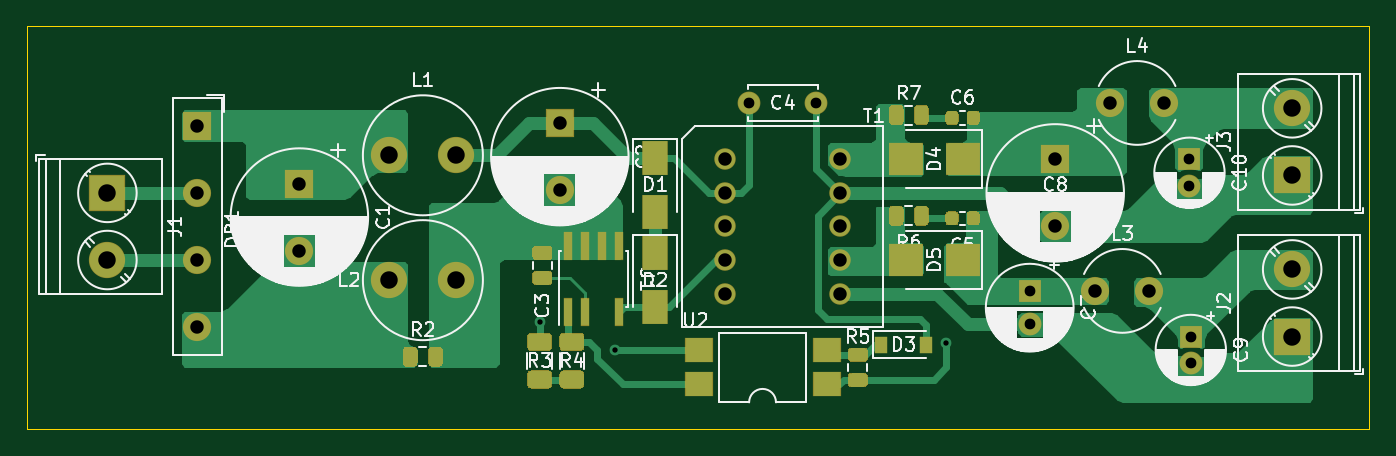
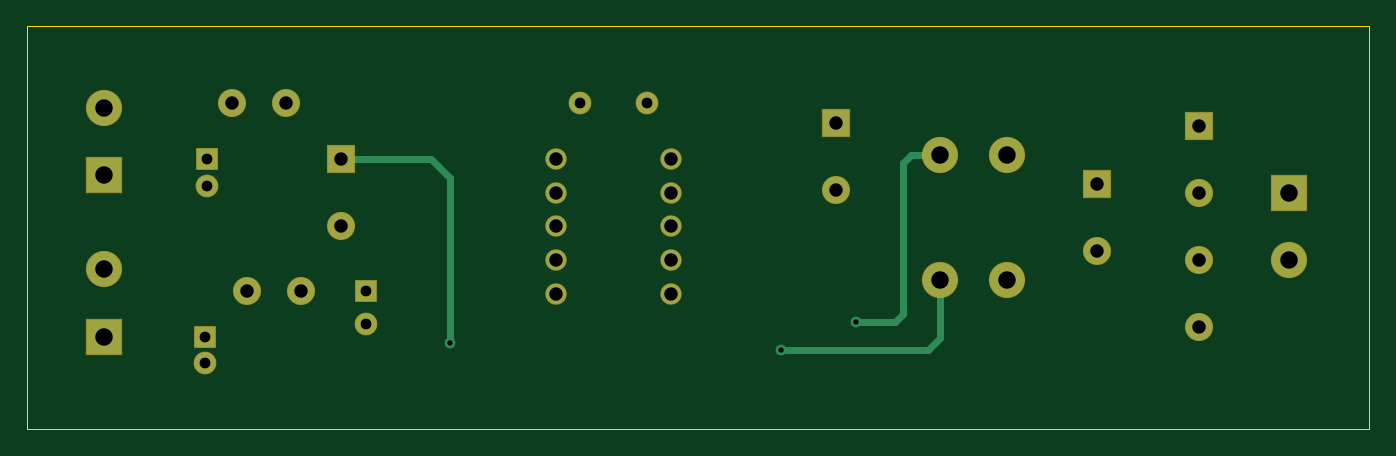
Circuit board: 9 layer files. Board 100.0 x 30.0 mm.
- bottom_copper: pi_dual_output_pro_1-B_Cu.gbr (4537 bytes)
- bottom_mask: pi_dual_output_pro_1-B_Mask.gbr (2122 bytes)
- bottom_silk: pi_dual_output_pro_1-B_SilkS.gbr (2125 bytes)
- outline: pi_dual_output_pro_1-Edge_Cuts.gbr (709 bytes)
- top_copper: pi_dual_output_pro_1-F_Cu.gbr (39416 bytes)
- top_mask: pi_dual_output_pro_1-F_Mask.gbr (9361 bytes)
- top_silk: pi_dual_output_pro_1-F_SilkS.gbr (86887 bytes)
- drill: pi_dual_output_pro_1-NPTH.drl (269 bytes)
- drill: pi_dual_output_pro_1-PTH.drl (1024 bytes)

=== bottom_copper: pi_dual_output_pro_1-B_Cu.gbr ===
%TF.GenerationSoftware,KiCad,Pcbnew,(5.1.6)-1*%
%TF.CreationDate,2021-01-14T17:27:39+01:00*%
%TF.ProjectId,pi_dual_output_pro_1,70695f64-7561-46c5-9f6f-75747075745f,rev?*%
%TF.SameCoordinates,Original*%
%TF.FileFunction,Copper,L2,Bot*%
%TF.FilePolarity,Positive*%
%FSLAX46Y46*%
G04 Gerber Fmt 4.6, Leading zero omitted, Abs format (unit mm)*
G04 Created by KiCad (PCBNEW (5.1.6)-1) date 2021-01-14 17:27:39*
%MOMM*%
%LPD*%
G01*
G04 APERTURE LIST*
%TA.AperFunction,ComponentPad*%
%ADD10R,2.000000X2.000000*%
%TD*%
%TA.AperFunction,ComponentPad*%
%ADD11C,2.000000*%
%TD*%
%TA.AperFunction,ComponentPad*%
%ADD12C,1.500000*%
%TD*%
%TA.AperFunction,ComponentPad*%
%ADD13C,2.600000*%
%TD*%
%TA.AperFunction,ComponentPad*%
%ADD14R,2.600000X2.600000*%
%TD*%
%TA.AperFunction,ComponentPad*%
%ADD15C,1.600000*%
%TD*%
%TA.AperFunction,ComponentPad*%
%ADD16R,1.600000X1.600000*%
%TD*%
%TA.AperFunction,ViaPad*%
%ADD17C,0.800000*%
%TD*%
%TA.AperFunction,Conductor*%
%ADD18C,0.500000*%
%TD*%
G04 APERTURE END LIST*
D10*
%TO.P,DB1,1*%
%TO.N,/hv_dc_+*%
X114700000Y-132400000D03*
D11*
%TO.P,DB1,2*%
%TO.N,Net-(DB1-Pad2)*%
X114700000Y-137400000D03*
%TO.P,DB1,3*%
%TO.N,Net-(DB1-Pad3)*%
X114700000Y-142400000D03*
%TO.P,DB1,4*%
%TO.N,/hv_dc_-*%
X114700000Y-147400000D03*
%TD*%
D12*
%TO.P,T1,10*%
%TO.N,Net-(D4-Pad2)*%
X162600000Y-134900000D03*
%TO.P,T1,9*%
%TO.N,Net-(C10-Pad2)*%
X162600000Y-137400000D03*
%TO.P,T1,8*%
%TO.N,N/C*%
X162600000Y-139900000D03*
%TO.P,T1,7*%
%TO.N,Net-(D5-Pad2)*%
X162600000Y-142400000D03*
%TO.P,T1,6*%
%TO.N,Net-(C7-Pad2)*%
X162600000Y-144900000D03*
%TO.P,T1,5*%
%TO.N,N/C*%
X154000000Y-144900000D03*
%TO.P,T1,4*%
%TO.N,Net-(D2-Pad2)*%
X154000000Y-142400000D03*
%TO.P,T1,3*%
%TO.N,N/C*%
X154000000Y-139900000D03*
%TO.P,T1,2*%
%TO.N,Net-(C2-Pad1)*%
X154000000Y-137400000D03*
%TO.P,T1,1*%
%TO.N,N/C*%
X154000000Y-134900000D03*
%TD*%
D11*
%TO.P,C8,2*%
%TO.N,Net-(C10-Pad2)*%
X178600000Y-139900000D03*
D10*
%TO.P,C8,1*%
%TO.N,Net-(C6-Pad1)*%
X178600000Y-134900000D03*
%TD*%
D13*
%TO.P,J3,2*%
%TO.N,Net-(C10-Pad1)*%
X196250000Y-131100000D03*
D14*
%TO.P,J3,1*%
%TO.N,Net-(C10-Pad2)*%
X196250000Y-136100000D03*
%TD*%
D13*
%TO.P,J2,2*%
%TO.N,Net-(C9-Pad1)*%
X196250000Y-143100000D03*
D14*
%TO.P,J2,1*%
%TO.N,Net-(C7-Pad2)*%
X196250000Y-148100000D03*
%TD*%
D13*
%TO.P,J1,2*%
%TO.N,Net-(DB1-Pad3)*%
X108000000Y-142400000D03*
D14*
%TO.P,J1,1*%
%TO.N,Net-(DB1-Pad2)*%
X108000000Y-137400000D03*
%TD*%
D11*
%TO.P,L4,2*%
%TO.N,Net-(C10-Pad1)*%
X186700000Y-130700000D03*
%TO.P,L4,1*%
%TO.N,Net-(C6-Pad1)*%
X182700000Y-130700000D03*
%TD*%
%TO.P,L3,2*%
%TO.N,Net-(C9-Pad1)*%
X185600000Y-144700000D03*
%TO.P,L3,1*%
%TO.N,Net-(C5-Pad1)*%
X181600000Y-144700000D03*
%TD*%
D15*
%TO.P,C4,2*%
%TO.N,Net-(C2-Pad1)*%
X155800000Y-130700000D03*
%TO.P,C4,1*%
%TO.N,Net-(C10-Pad2)*%
X160800000Y-130700000D03*
%TD*%
D13*
%TO.P,L2,2*%
%TO.N,Net-(C2-Pad2)*%
X134000000Y-143900000D03*
%TO.P,L2,1*%
%TO.N,/hv_dc_-*%
X129000000Y-143900000D03*
%TD*%
%TO.P,L1,2*%
%TO.N,Net-(C2-Pad1)*%
X134000000Y-134600000D03*
%TO.P,L1,1*%
%TO.N,/hv_dc_+*%
X129000000Y-134600000D03*
%TD*%
D15*
%TO.P,C10,2*%
%TO.N,Net-(C10-Pad2)*%
X188600000Y-136900000D03*
D16*
%TO.P,C10,1*%
%TO.N,Net-(C10-Pad1)*%
X188600000Y-134900000D03*
%TD*%
D15*
%TO.P,C9,2*%
%TO.N,Net-(C7-Pad2)*%
X188700000Y-150100000D03*
D16*
%TO.P,C9,1*%
%TO.N,Net-(C9-Pad1)*%
X188700000Y-148100000D03*
%TD*%
D15*
%TO.P,C7,2*%
%TO.N,Net-(C7-Pad2)*%
X176700000Y-147200000D03*
D16*
%TO.P,C7,1*%
%TO.N,Net-(C5-Pad1)*%
X176700000Y-144700000D03*
%TD*%
D11*
%TO.P,C2,2*%
%TO.N,Net-(C2-Pad2)*%
X141700000Y-137200000D03*
D10*
%TO.P,C2,1*%
%TO.N,Net-(C2-Pad1)*%
X141700000Y-132200000D03*
%TD*%
D11*
%TO.P,C1,2*%
%TO.N,/hv_dc_-*%
X122300000Y-141700000D03*
D10*
%TO.P,C1,1*%
%TO.N,/hv_dc_+*%
X122300000Y-136700000D03*
%TD*%
D17*
%TO.N,Net-(C2-Pad2)*%
X145800000Y-149100000D03*
%TO.N,Net-(C2-Pad1)*%
X140200000Y-147000000D03*
%TO.N,Net-(C6-Pad1)*%
X170500000Y-148600000D03*
%TD*%
D18*
%TO.N,Net-(C2-Pad2)*%
X134900000Y-149100000D02*
X134000000Y-148200000D01*
X134000000Y-148200000D02*
X134000000Y-143900000D01*
X145800000Y-149100000D02*
X134900000Y-149100000D01*
%TO.N,Net-(C2-Pad1)*%
X140200000Y-147000000D02*
X137300000Y-147000000D01*
X137300000Y-147000000D02*
X136700000Y-146400000D01*
X136700000Y-146400000D02*
X136700000Y-135200000D01*
X136100000Y-134600000D02*
X134000000Y-134600000D01*
X136700000Y-135200000D02*
X136100000Y-134600000D01*
%TO.N,Net-(C6-Pad1)*%
X170500000Y-148600000D02*
X170500000Y-136300000D01*
X171900000Y-134900000D02*
X178600000Y-134900000D01*
X170500000Y-136300000D02*
X171900000Y-134900000D01*
%TD*%
M02*

=== bottom_mask: pi_dual_output_pro_1-B_Mask.gbr ===
%TF.GenerationSoftware,KiCad,Pcbnew,(5.1.6)-1*%
%TF.CreationDate,2021-01-14T17:27:39+01:00*%
%TF.ProjectId,pi_dual_output_pro_1,70695f64-7561-46c5-9f6f-75747075745f,rev?*%
%TF.SameCoordinates,Original*%
%TF.FileFunction,Soldermask,Bot*%
%TF.FilePolarity,Negative*%
%FSLAX46Y46*%
G04 Gerber Fmt 4.6, Leading zero omitted, Abs format (unit mm)*
G04 Created by KiCad (PCBNEW (5.1.6)-1) date 2021-01-14 17:27:39*
%MOMM*%
%LPD*%
G01*
G04 APERTURE LIST*
%ADD10R,2.100000X2.100000*%
%ADD11C,2.100000*%
%ADD12C,1.600000*%
%ADD13C,2.700000*%
%ADD14R,2.700000X2.700000*%
%ADD15C,1.700000*%
%ADD16R,1.700000X1.700000*%
G04 APERTURE END LIST*
D10*
%TO.C,DB1*%
X114700000Y-132400000D03*
D11*
X114700000Y-137400000D03*
X114700000Y-142400000D03*
X114700000Y-147400000D03*
%TD*%
D12*
%TO.C,T1*%
X162600000Y-134900000D03*
X162600000Y-137400000D03*
X162600000Y-139900000D03*
X162600000Y-142400000D03*
X162600000Y-144900000D03*
X154000000Y-144900000D03*
X154000000Y-142400000D03*
X154000000Y-139900000D03*
X154000000Y-137400000D03*
X154000000Y-134900000D03*
%TD*%
D11*
%TO.C,C8*%
X178600000Y-139900000D03*
D10*
X178600000Y-134900000D03*
%TD*%
D13*
%TO.C,J3*%
X196250000Y-131100000D03*
D14*
X196250000Y-136100000D03*
%TD*%
D13*
%TO.C,J2*%
X196250000Y-143100000D03*
D14*
X196250000Y-148100000D03*
%TD*%
D13*
%TO.C,J1*%
X108000000Y-142400000D03*
D14*
X108000000Y-137400000D03*
%TD*%
D11*
%TO.C,L4*%
X186700000Y-130700000D03*
X182700000Y-130700000D03*
%TD*%
%TO.C,L3*%
X185600000Y-144700000D03*
X181600000Y-144700000D03*
%TD*%
D15*
%TO.C,C4*%
X155800000Y-130700000D03*
X160800000Y-130700000D03*
%TD*%
D13*
%TO.C,L2*%
X134000000Y-143900000D03*
X129000000Y-143900000D03*
%TD*%
%TO.C,L1*%
X134000000Y-134600000D03*
X129000000Y-134600000D03*
%TD*%
D15*
%TO.C,C10*%
X188600000Y-136900000D03*
D16*
X188600000Y-134900000D03*
%TD*%
D15*
%TO.C,C9*%
X188700000Y-150100000D03*
D16*
X188700000Y-148100000D03*
%TD*%
D15*
%TO.C,C7*%
X176700000Y-147200000D03*
D16*
X176700000Y-144700000D03*
%TD*%
D11*
%TO.C,C2*%
X141700000Y-137200000D03*
D10*
X141700000Y-132200000D03*
%TD*%
D11*
%TO.C,C1*%
X122300000Y-141700000D03*
D10*
X122300000Y-136700000D03*
%TD*%
M02*

=== bottom_silk: pi_dual_output_pro_1-B_SilkS.gbr ===
%TF.GenerationSoftware,KiCad,Pcbnew,(5.1.6)-1*%
%TF.CreationDate,2021-01-14T17:27:39+01:00*%
%TF.ProjectId,pi_dual_output_pro_1,70695f64-7561-46c5-9f6f-75747075745f,rev?*%
%TF.SameCoordinates,Original*%
%TF.FileFunction,Legend,Bot*%
%TF.FilePolarity,Positive*%
%FSLAX46Y46*%
G04 Gerber Fmt 4.6, Leading zero omitted, Abs format (unit mm)*
G04 Created by KiCad (PCBNEW (5.1.6)-1) date 2021-01-14 17:27:39*
%MOMM*%
%LPD*%
G01*
G04 APERTURE LIST*
%ADD10R,2.100000X2.100000*%
%ADD11C,2.100000*%
%ADD12C,1.600000*%
%ADD13C,2.700000*%
%ADD14R,2.700000X2.700000*%
%ADD15C,1.700000*%
%ADD16R,1.700000X1.700000*%
G04 APERTURE END LIST*
%LPC*%
D10*
%TO.C,DB1*%
X114700000Y-132400000D03*
D11*
X114700000Y-137400000D03*
X114700000Y-142400000D03*
X114700000Y-147400000D03*
%TD*%
D12*
%TO.C,T1*%
X162600000Y-134900000D03*
X162600000Y-137400000D03*
X162600000Y-139900000D03*
X162600000Y-142400000D03*
X162600000Y-144900000D03*
X154000000Y-144900000D03*
X154000000Y-142400000D03*
X154000000Y-139900000D03*
X154000000Y-137400000D03*
X154000000Y-134900000D03*
%TD*%
D11*
%TO.C,C8*%
X178600000Y-139900000D03*
D10*
X178600000Y-134900000D03*
%TD*%
D13*
%TO.C,J3*%
X196250000Y-131100000D03*
D14*
X196250000Y-136100000D03*
%TD*%
D13*
%TO.C,J2*%
X196250000Y-143100000D03*
D14*
X196250000Y-148100000D03*
%TD*%
D13*
%TO.C,J1*%
X108000000Y-142400000D03*
D14*
X108000000Y-137400000D03*
%TD*%
D11*
%TO.C,L4*%
X186700000Y-130700000D03*
X182700000Y-130700000D03*
%TD*%
%TO.C,L3*%
X185600000Y-144700000D03*
X181600000Y-144700000D03*
%TD*%
D15*
%TO.C,C4*%
X155800000Y-130700000D03*
X160800000Y-130700000D03*
%TD*%
D13*
%TO.C,L2*%
X134000000Y-143900000D03*
X129000000Y-143900000D03*
%TD*%
%TO.C,L1*%
X134000000Y-134600000D03*
X129000000Y-134600000D03*
%TD*%
D15*
%TO.C,C10*%
X188600000Y-136900000D03*
D16*
X188600000Y-134900000D03*
%TD*%
D15*
%TO.C,C9*%
X188700000Y-150100000D03*
D16*
X188700000Y-148100000D03*
%TD*%
D15*
%TO.C,C7*%
X176700000Y-147200000D03*
D16*
X176700000Y-144700000D03*
%TD*%
D11*
%TO.C,C2*%
X141700000Y-137200000D03*
D10*
X141700000Y-132200000D03*
%TD*%
D11*
%TO.C,C1*%
X122300000Y-141700000D03*
D10*
X122300000Y-136700000D03*
%TD*%
M02*

=== outline: pi_dual_output_pro_1-Edge_Cuts.gbr ===
%TF.GenerationSoftware,KiCad,Pcbnew,(5.1.6)-1*%
%TF.CreationDate,2021-01-14T17:27:39+01:00*%
%TF.ProjectId,pi_dual_output_pro_1,70695f64-7561-46c5-9f6f-75747075745f,rev?*%
%TF.SameCoordinates,Original*%
%TF.FileFunction,Profile,NP*%
%FSLAX46Y46*%
G04 Gerber Fmt 4.6, Leading zero omitted, Abs format (unit mm)*
G04 Created by KiCad (PCBNEW (5.1.6)-1) date 2021-01-14 17:27:39*
%MOMM*%
%LPD*%
G01*
G04 APERTURE LIST*
%TA.AperFunction,Profile*%
%ADD10C,0.050000*%
%TD*%
G04 APERTURE END LIST*
D10*
X102000000Y-155000000D02*
X202000000Y-155000000D01*
X102000000Y-125000000D02*
X102000000Y-155000000D01*
X202000000Y-125000000D02*
X102000000Y-125000000D01*
X202000000Y-155000000D02*
X202000000Y-125000000D01*
M02*

=== top_copper: pi_dual_output_pro_1-F_Cu.gbr (39416 bytes, source omitted) ===
=== top_mask: pi_dual_output_pro_1-F_Mask.gbr (9361 bytes, source omitted) ===
=== top_silk: pi_dual_output_pro_1-F_SilkS.gbr (86887 bytes, source omitted) ===
=== drill: pi_dual_output_pro_1-NPTH.drl ===
M48
; DRILL file {KiCad (5.1.6)-1} date 01/14/21 17:27:43
; FORMAT={-:-/ absolute / inch / decimal}
; #@! TF.CreationDate,2021-01-14T17:27:43+01:00
; #@! TF.GenerationSoftware,Kicad,Pcbnew,(5.1.6)-1
; #@! TF.FileFunction,NonPlated,1,2,NPTH
FMAT,2
INCH
%
G90
G05
T0
M30

=== drill: pi_dual_output_pro_1-PTH.drl ===
M48
; DRILL file {KiCad (5.1.6)-1} date 01/14/21 17:27:43
; FORMAT={-:-/ absolute / inch / decimal}
; #@! TF.CreationDate,2021-01-14T17:27:43+01:00
; #@! TF.GenerationSoftware,Kicad,Pcbnew,(5.1.6)-1
; #@! TF.FileFunction,Plated,1,2,PTH
FMAT,2
INCH
T1C0.0157
T2C0.0315
T3C0.0394
T4C0.0512
%
G90
G05
T1
X5.5197Y-5.7874
X5.7402Y-5.8701
X6.7126Y-5.8504
T2
X7.4252Y-5.311
X7.4252Y-5.3898
X7.4291Y-5.8307
X7.4291Y-5.9094
X6.1339Y-5.1457
X6.3307Y-5.1457
X6.9567Y-5.6969
X6.9567Y-5.7953
T3
X5.5787Y-5.2047
X5.5787Y-5.4016
X7.1496Y-5.6969
X7.3071Y-5.6969
X7.0315Y-5.311
X7.0315Y-5.5079
X4.815Y-5.3819
X4.815Y-5.5787
X7.1929Y-5.1457
X7.3504Y-5.1457
X6.063Y-5.311
X6.063Y-5.4094
X6.063Y-5.5079
X6.063Y-5.6063
X6.063Y-5.7047
X6.4016Y-5.311
X6.4016Y-5.4094
X6.4016Y-5.5079
X6.4016Y-5.6063
X6.4016Y-5.7047
X4.5157Y-5.2126
X4.5157Y-5.4094
X4.5157Y-5.6063
X4.5157Y-5.8031
T4
X7.7264Y-5.6339
X7.7264Y-5.8307
X7.7264Y-5.1614
X7.7264Y-5.3583
X5.0787Y-5.2992
X5.2756Y-5.2992
X5.0787Y-5.6654
X5.2756Y-5.6654
X4.252Y-5.4094
X4.252Y-5.6063
T0
M30

